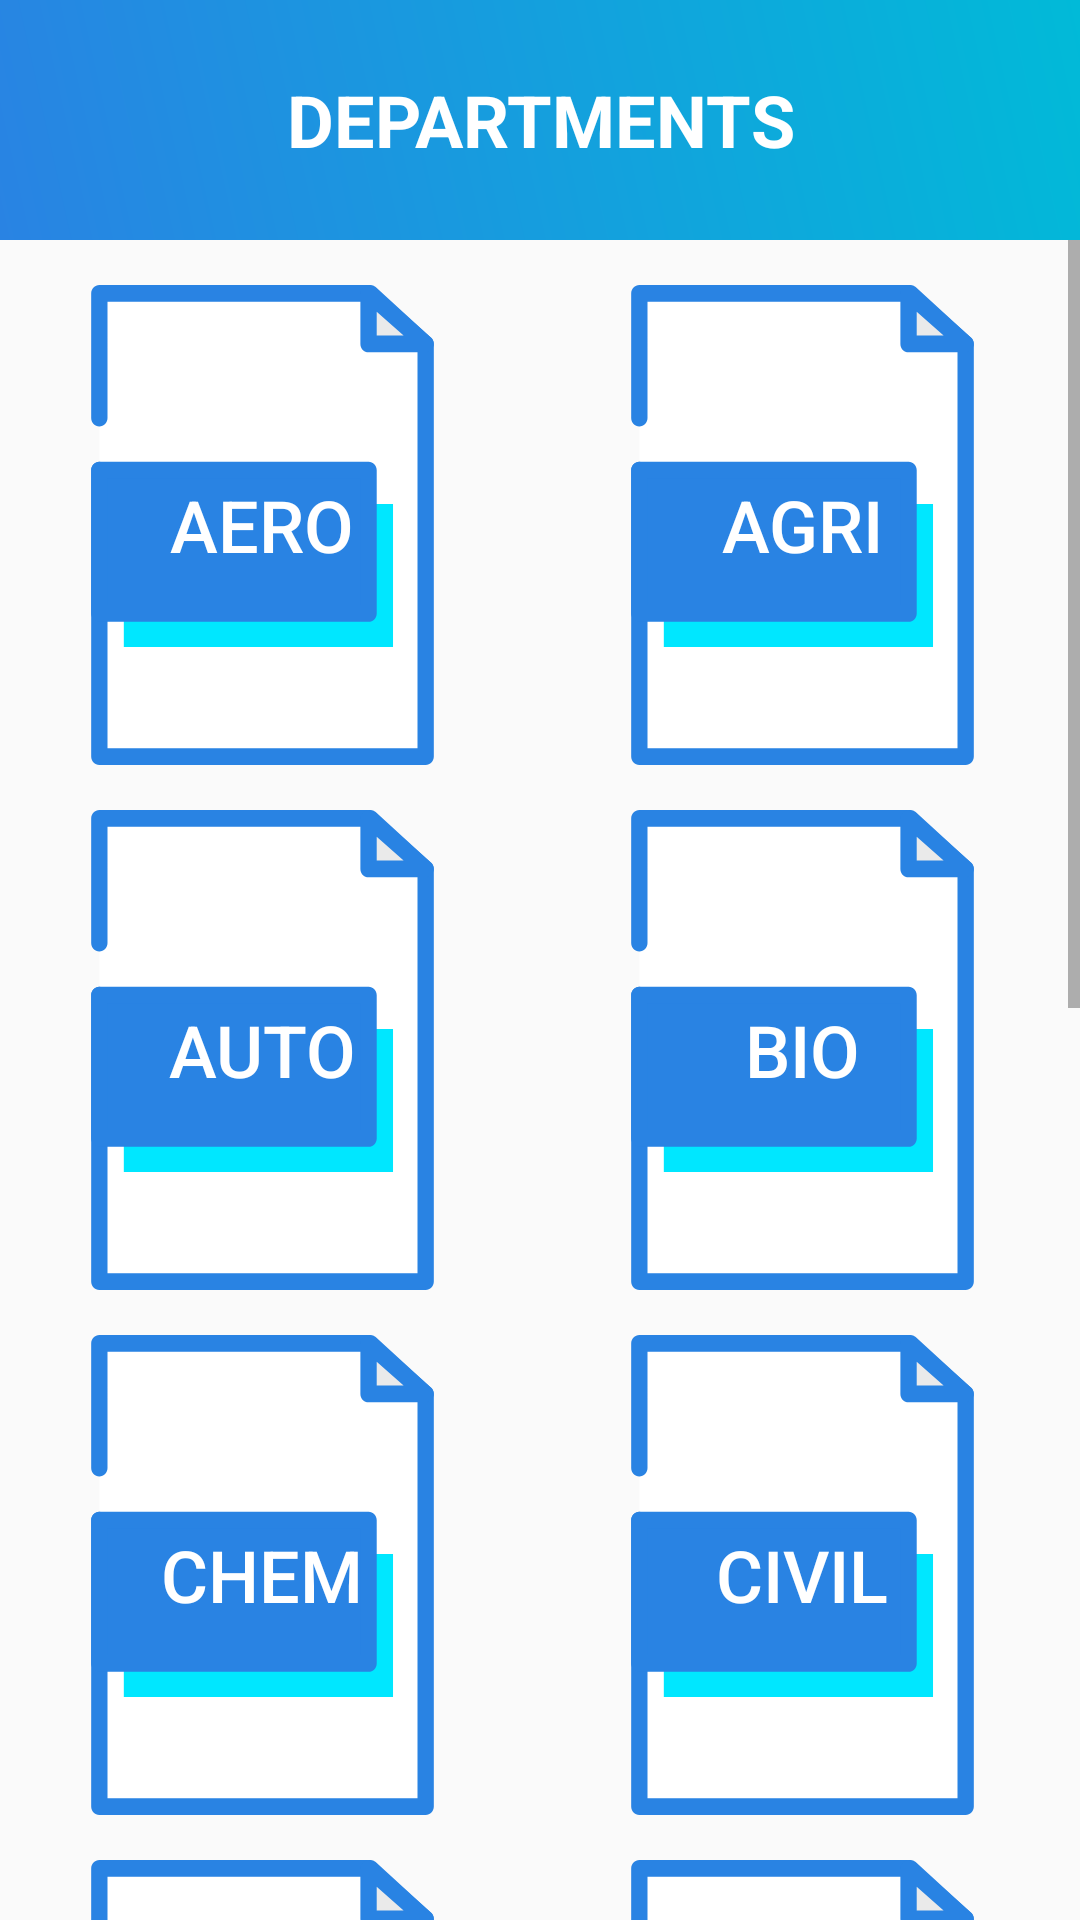

Here is an Android app screen rendered from its layout file. Give the layout XML and the strings, colors and styles it references.
<!-- AndroidManifest.xml: application theme Theme.MyApplication -->
<!-- res/layout/activity_department.xml -->
<?xml version="1.0" encoding="utf-8"?>
<LinearLayout xmlns:android="http://schemas.android.com/apk/res/android"
    xmlns:app="http://schemas.android.com/apk/res-auto"
    xmlns:tools="http://schemas.android.com/tools"
    android:layout_width="match_parent"
    android:layout_height="match_parent"
    android:orientation="vertical"
    tools:context=".Department">


        <LinearLayout
            android:layout_width="match_parent"
            android:layout_height="wrap_content">
            <TextView
                android:layout_width="match_parent"
                android:layout_height="80dp"
                android:background="@drawable/header"
                android:text="DEPARTMENTS"
                android:gravity="center"
                android:textStyle="bold"
                android:textSize="24dp"
                android:textColor="#FFF"
                />

        </LinearLayout>

    <ScrollView
        android:layout_width="match_parent"
        android:layout_height="wrap_content">

        <LinearLayout
            android:layout_width="match_parent"
            android:layout_height="wrap_content"
            android:gravity="center"
            android:orientation="vertical">

            <LinearLayout
                android:layout_width="match_parent"
                android:layout_height="wrap_content"
                android:orientation="horizontal">

                <Button
                    android:id="@+id/btn1"
                    android:layout_width="0dp"
                    android:layout_height="160dp"
                    android:layout_marginLeft="10dp"
                    android:layout_marginTop="15dp"
                    android:layout_marginRight="15dp"
                    android:layout_weight="1"
                    android:background="@drawable/ic_ggg"
                    android:gravity="center"
                    android:text="Aero"
                    android:textColor="#FFF"
                    android:textSize="24sp" />


                <Button
                    android:id="@+id/btn2"
                    android:layout_width="0dp"
                    android:layout_height="160dp"
                    android:layout_marginLeft="10dp"
                    android:layout_marginTop="15dp"
                    android:layout_marginRight="15dp"
                    android:layout_weight="1"
                    android:background="@drawable/ic_ggg"
                    android:gravity="center"
                    android:text="Agri"
                    android:textColor="#FFF"
                    android:textSize="24sp" />

            </LinearLayout>

            <LinearLayout
                android:layout_width="match_parent"
                android:layout_height="wrap_content"
                android:orientation="horizontal">

                <Button
                    android:id="@+id/btn3"
                    android:layout_width="0dp"
                    android:layout_height="160dp"
                    android:layout_marginLeft="10dp"
                    android:layout_marginTop="15dp"
                    android:layout_marginRight="15dp"
                    android:layout_weight="1"
                    android:background="@drawable/ic_ggg"
                    android:gravity="center"
                    android:text="Auto"
                    android:textColor="#FFF"
                    android:textSize="24sp" />


                <Button
                    android:id="@+id/btn4"
                    android:layout_width="0dp"
                    android:layout_height="160dp"
                    android:layout_marginLeft="10dp"
                    android:layout_marginTop="15dp"
                    android:layout_marginRight="15dp"
                    android:layout_weight="1"
                    android:background="@drawable/ic_ggg"
                    android:gravity="center"
                    android:text="Bio"
                    android:textColor="#FFF"
                    android:textSize="24sp" />

            </LinearLayout>

            <LinearLayout
                android:layout_width="match_parent"
                android:layout_height="wrap_content"
                android:orientation="horizontal">

                <Button
                    android:id="@+id/btn5"
                    android:layout_width="0dp"
                    android:layout_height="160dp"
                    android:layout_marginLeft="10dp"
                    android:layout_marginTop="15dp"
                    android:layout_marginRight="15dp"
                    android:layout_weight="1"
                    android:background="@drawable/ic_ggg"
                    android:gravity="center"
                    android:text="Chem"
                    android:textColor="#FFF"
                    android:textSize="24sp" />


                <Button
                    android:id="@+id/btn6"
                    android:layout_width="0dp"
                    android:layout_height="160dp"
                    android:layout_marginLeft="10dp"
                    android:layout_marginTop="15dp"
                    android:layout_marginRight="15dp"
                    android:layout_weight="1"
                    android:background="@drawable/ic_ggg"
                    android:gravity="center"
                    android:text="Civil"
                    android:textColor="#FFF"
                    android:textSize="24sp" />

            </LinearLayout>


            <LinearLayout
                android:layout_width="match_parent"
                android:layout_height="wrap_content"
                android:orientation="horizontal">

                <Button
                    android:id="@+id/btn7"
                    android:layout_width="0dp"
                    android:layout_height="160dp"
                    android:layout_marginLeft="10dp"
                    android:layout_marginTop="15dp"
                    android:layout_marginRight="15dp"
                    android:layout_weight="1"
                    android:background="@drawable/ic_ggg"
                    android:gravity="center"
                    android:text="CSE"
                    android:textColor="#FFF"
                    android:textSize="24sp" />


                <Button
                    android:id="@+id/btn8"
                    android:layout_width="0dp"
                    android:layout_height="160dp"
                    android:layout_marginLeft="10dp"
                    android:layout_marginTop="15dp"
                    android:layout_marginRight="15dp"
                    android:layout_weight="1"
                    android:background="@drawable/ic_ggg"
                    android:gravity="center"
                    android:text="ECE"
                    android:textColor="#FFF"
                    android:textSize="24sp" />

            </LinearLayout>
            <LinearLayout
                android:layout_width="match_parent"
                android:layout_height="wrap_content"
                android:orientation="horizontal">

                <Button
                    android:id="@+id/btn9"
                    android:layout_width="0dp"
                    android:layout_height="160dp"
                    android:layout_marginLeft="10dp"
                    android:layout_marginTop="15dp"
                    android:layout_marginRight="15dp"
                    android:layout_weight="1"
                    android:background="@drawable/ic_ggg"
                    android:gravity="center"
                    android:text="EEE"
                    android:textColor="#FFF"
                    android:textSize="24sp" />


                <Button
                    android:id="@+id/btn10"
                    android:layout_width="0dp"
                    android:layout_height="160dp"
                    android:layout_marginLeft="10dp"
                    android:layout_marginTop="15dp"
                    android:layout_marginRight="15dp"
                    android:layout_weight="1"
                    android:background="@drawable/ic_ggg"
                    android:gravity="center"
                    android:text="EIE"
                    android:textColor="#FFF"
                    android:textSize="24sp" />

            </LinearLayout>
            <LinearLayout
                android:layout_width="match_parent"
                android:layout_height="wrap_content"
                android:orientation="horizontal">

                <Button
                    android:id="@+id/btn11"
                    android:layout_width="0dp"
                    android:layout_height="160dp"
                    android:layout_marginLeft="10dp"
                    android:layout_marginTop="15dp"
                    android:layout_marginRight="15dp"
                    android:layout_weight="1"
                    android:background="@drawable/ic_ggg"
                    android:gravity="center"
                    android:text="IT"
                    android:textColor="#FFF"
                    android:textSize="24sp" />


                <Button
                    android:id="@+id/btn12"
                    android:layout_width="0dp"
                    android:layout_height="160dp"
                    android:layout_marginLeft="10dp"
                    android:layout_marginTop="15dp"
                    android:layout_marginRight="15dp"
                    android:layout_weight="1"
                    android:background="@drawable/ic_ggg"
                    android:gravity="center"
                    android:text="Mech"
                    android:textColor="#FFF"
                    android:textSize="24sp" />

            </LinearLayout>
            <LinearLayout
                android:layout_width="match_parent"
                android:layout_height="wrap_content"
                android:orientation="horizontal">

                <Button
                    android:id="@+id/btn13"
                    android:layout_width="0dp"
                    android:layout_height="160dp"
                    android:layout_marginLeft="10dp"
                    android:layout_marginTop="15dp"
                    android:layout_marginRight="15dp"
                    android:layout_weight="1"
                    android:background="@drawable/ic_ggg"
                    android:gravity="center"
                    android:text="Mtron"
                    android:textColor="#FFF"
                    android:textSize="24sp" />


                <Button
                    android:id="@+id/btn14"
                    android:layout_width="0dp"
                    android:layout_height="160dp"
                    android:layout_marginLeft="10dp"
                    android:layout_marginTop="15dp"
                    android:layout_marginRight="15dp"
                    android:layout_weight="1"
                    android:background="@drawable/ic_ggg"
                    android:gravity="center"
                    android:text="Textil"
                    android:textColor="#FFF"
                    android:textSize="24sp" />

            </LinearLayout>
        </LinearLayout>
    </ScrollView>




</LinearLayout>
<!-- resources referenced by this layout -->
<resources>
  <!-- drawable header (drawable) -->
  <?xml version="1.0" encoding="utf-8"?>
  <shape android:shape="rectangle"   xmlns:android="http://schemas.android.com/apk/res/android">
      <gradient
          android:type="linear"
          android:angle="45"
          android:startColor="#2983E3"
          android:endColor="#01BAD8"
  
          />
  
  </shape>
  <!-- drawable ic_ggg (drawable) -->
  <vector xmlns:android="http://schemas.android.com/apk/res/android"
      android:width="389.12dp"
      android:height="389.12dp"
      android:viewportWidth="389.12"
      android:viewportHeight="389.12">
    <path
        android:pathData="M58.027,107.87l0,-101.043l226.717,0l46.349,40.96l0,334.506l-273.066,0l0,-232.11"
        android:fillColor="#FFFFFF"/>
    <path
        android:pathData="M331.093,389.12H58.027c-3.77,0 -6.827,-3.057 -6.827,-6.827v-232.11c0,-3.77 3.057,-6.827 6.827,-6.827s6.827,3.057 6.827,6.827v225.283h259.413V50.864l-42.107,-37.21H64.853v94.217c0,3.77 -3.057,6.827 -6.827,6.827S51.2,111.64 51.2,107.87V6.827C51.2,3.057 54.257,0 58.027,0h226.717c1.667,0 3.273,0.609 4.519,1.71l46.35,40.96c1.468,1.297 2.307,3.161 2.307,5.117v334.507C337.92,386.063 334.863,389.12 331.093,389.12z"
        android:fillColor="#2983E3"/>
    <path
        android:pathData="M78.507,177.493h225.28v116.053h-225.28z"
        android:fillColor="#00E7FF"/>
    <path
        android:pathData="M331.093,47.787l-47.786,0l0,-40.96z"
        android:fillColor="#EAEAEA"/>
    <path
        android:pathData="M331.093,54.613h-47.787c-3.77,0 -6.827,-3.057 -6.827,-6.827V6.827c0,-2.666 1.553,-5.086 3.973,-6.204c2.43,-1.106 5.274,-0.71 7.296,1.021l47.787,40.96c2.169,1.86 2.951,4.873 1.959,7.554C336.503,52.833 333.95,54.613 331.093,54.613zM290.133,40.96h22.508l-22.508,-19.29V40.96z"
        android:fillColor="#2983E3"/>
    <path
        android:pathData="M58.027,150.187h225.28v116.053h-225.28z"
        android:fillColor="#2983E3"/>
    <path
        android:pathData="M283.307,273.067H58.027c-3.77,0 -6.827,-3.057 -6.827,-6.827V150.187c0,-3.77 3.057,-6.827 6.827,-6.827h225.28c3.77,0 6.827,3.057 6.827,6.827V266.24C290.133,270.01 287.077,273.067 283.307,273.067zM64.853,259.413H276.48v-102.4H64.853V259.413z"
        android:fillColor="#2983E3"/>
  
  </vector>
  <style name="Theme.MyApplication" parent="Theme.AppCompat.Light.NoActionBar">
          
          <item name="colorPrimary">@color/colorPrimary</item>
          <item name="colorPrimaryDark">@color/colorPrimaryDark</item>
          <item name="colorAccent">@color/colorAccent</item>
      </style>
  <color name="colorPrimary">#2260DC</color>
  <color name="colorPrimaryDark">#2196F3</color>
  <color name="colorAccent">#FFFFFFFF</color>
</resources>
